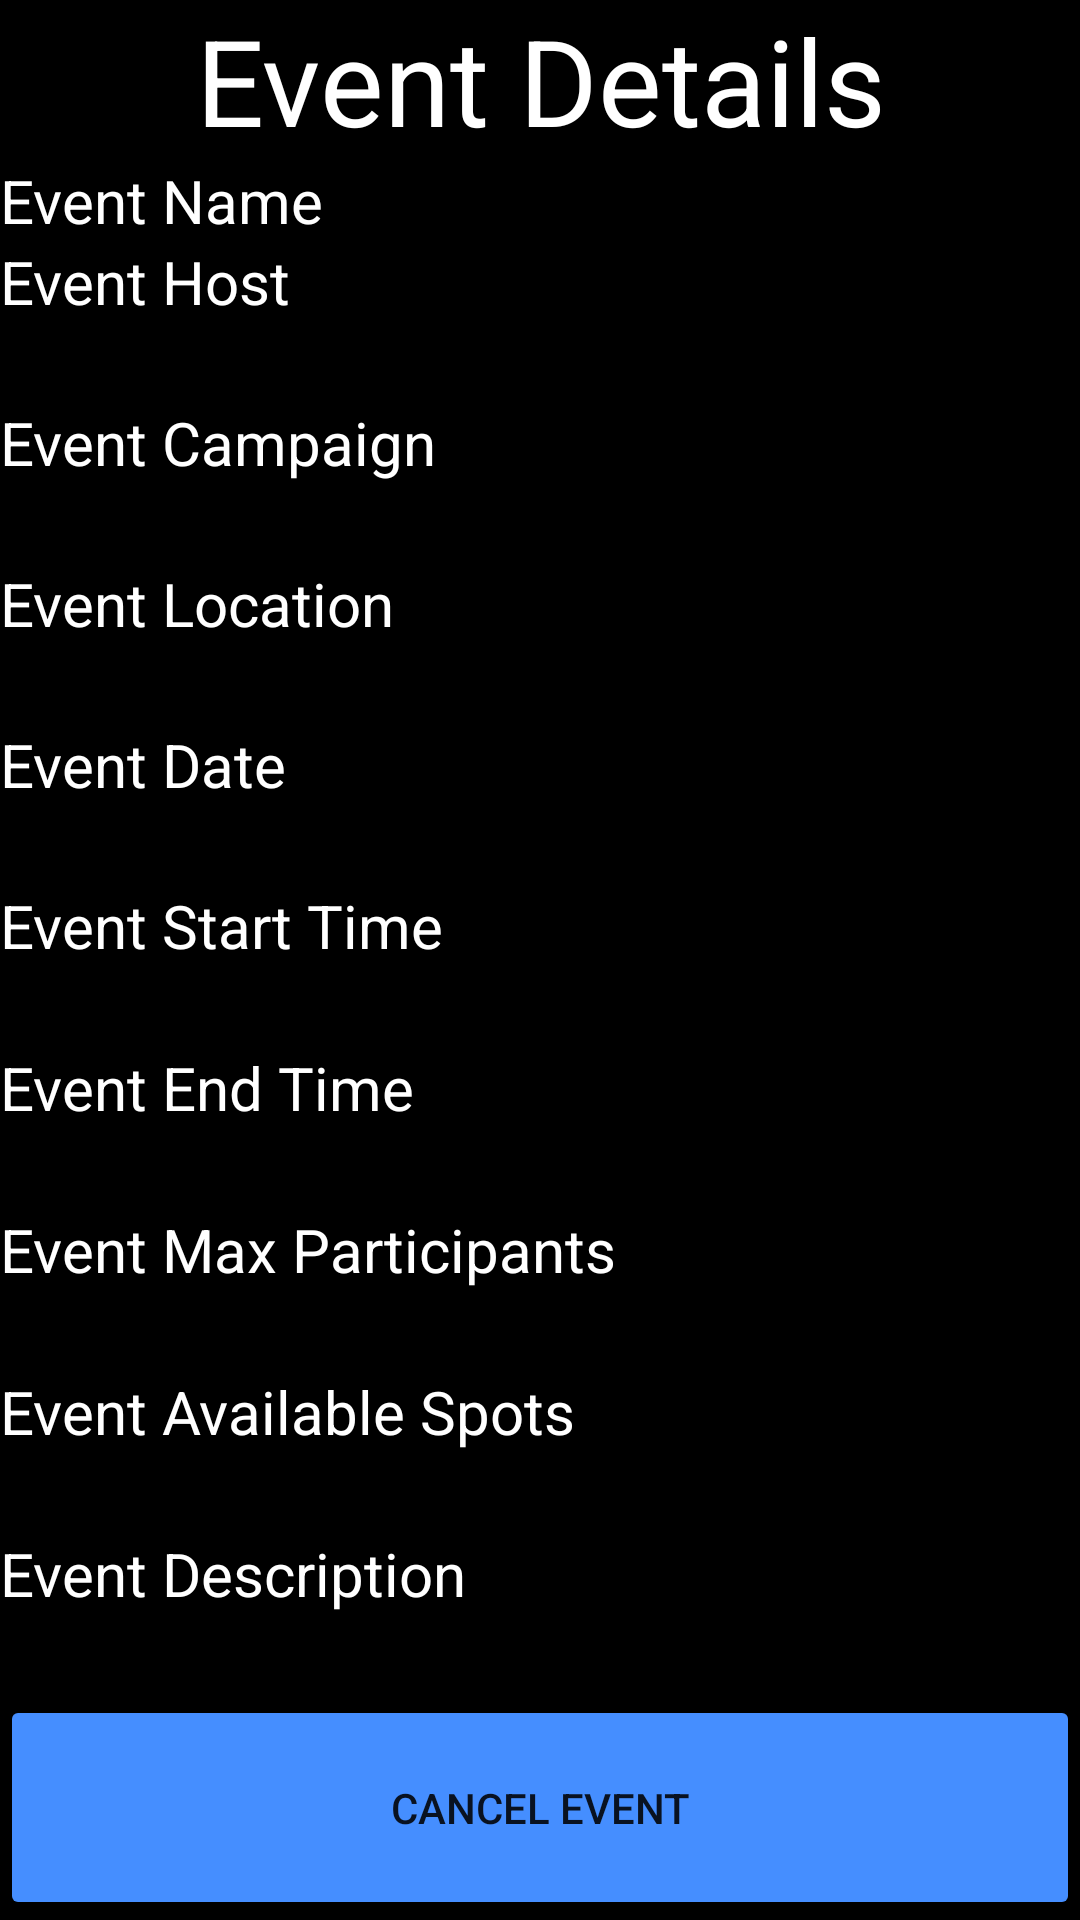

Write the Android layout XML for this screen, with the resource values it uses.
<!-- AndroidManifest.xml: application theme Theme.Tout_le_Monde -->
<!-- res/layout/activity_created_event_details.xml -->
<?xml version="1.0" encoding="utf-8"?>
<LinearLayout xmlns:android="http://schemas.android.com/apk/res/android"
    xmlns:app="http://schemas.android.com/apk/res-auto"
    xmlns:tools="http://schemas.android.com/tools"
    android:layout_width="match_parent"
    android:layout_height="match_parent"
    android:layout_margin="0dp"
    android:orientation="vertical"
    android:background="@color/black"
    tools:context=".CreatedEventDetailsActivity">

    <TextView
        android:id="@+id/created_details_event_title"
        android:layout_width="match_parent"
        android:layout_height="wrap_content"
        android:ems="10"
        android:text="Event Details"
        android:textSize="40sp"
        android:textAlignment="center"
        android:textColor="@color/white"/>


    <TextView
        android:id="@+id/created_details_event_name"
        android:layout_width="match_parent"
        android:layout_height="wrap_content"
        android:ems="10"
        android:hint="Event Name"
        android:textSize="20sp"
        android:textColor="@color/white"
        android:textColorHint="@color/white"/>

    <TextView
        android:id="@+id/created_details_event_host"
        android:layout_width="match_parent"
        android:layout_height="wrap_content"
        android:layout_weight="1"
        android:ems="10"
        android:hint="Event Host"
        android:textSize="20sp"
        android:textColor="@color/white"
        android:textColorHint="@color/white"/>

    <TextView
        android:id="@+id/created_details_event_campaign"
        android:layout_width="match_parent"
        android:layout_height="wrap_content"
        android:layout_weight="1"
        android:ems="10"
        android:hint="Event Campaign"
        android:textSize="20sp"
        android:textColor="@color/white"
        android:textColorHint="@color/white"/>

    <TextView
        android:id="@+id/created_details_event_location"
        android:layout_width="match_parent"
        android:layout_height="wrap_content"
        android:layout_weight="1"
        android:ems="10"
        android:hint="Event Location"
        android:textColor="@color/white"
        android:textSize="20sp"
        android:textColorHint="@color/white"/>

    <TextView
        android:id="@+id/created_details_event_date"
        android:layout_width="match_parent"
        android:layout_height="wrap_content"
        android:layout_weight="1"
        android:ems="10"
        android:hint="Event Date"
        android:textSize="20sp"
        android:textColor="@color/white"
        android:textColorHint="@color/white"/>

    <TextView
        android:id="@+id/created_details_event_start"
        android:layout_width="match_parent"
        android:layout_height="wrap_content"
        android:layout_weight="1"
        android:ems="10"
        android:hint="Event Start Time"
        android:textSize="20sp"
        android:textColor="@color/white"
        android:textColorHint="@color/white"/>

    <TextView
        android:id="@+id/created_details_event_end"
        android:layout_width="match_parent"
        android:layout_height="wrap_content"
        android:layout_weight="1"
        android:ems="10"
        android:hint="Event End Time"
        android:textSize="20sp"
        android:textColor="@color/white"
        android:textColorHint="@color/white"/>

    <TextView
        android:id="@+id/created_details_event_max"
        android:layout_width="match_parent"
        android:layout_height="wrap_content"
        android:layout_weight="1"
        android:ems="10"
        android:hint="Event Max Participants"
        android:textSize="20sp"
        android:textColor="@color/white"
        android:textColorHint="@color/white"/>

    <TextView
        android:id="@+id/created_details_event_available"
        android:layout_width="match_parent"
        android:layout_height="wrap_content"
        android:layout_weight="1"
        android:ems="10"
        android:hint="Event Available Spots"
        android:textSize="20sp"
        android:textColor="@color/white"
        android:textColorHint="@color/white"/>

    <TextView
        android:id="@+id/created_details_event_description"
        android:layout_width="match_parent"
        android:layout_height="wrap_content"
        android:layout_weight="1"
        android:ems="10"
        android:hint="Event Description"
        android:textSize="20sp"
        android:textColor="@color/white"
        android:textColorHint="@color/white"/>

    <Button
        android:id="@+id/created_details_event_cancel"
        android:layout_width="match_parent"
        android:layout_height="wrap_content"
        android:layout_weight="1"
        android:backgroundTint="#458eff"
        android:text="Cancel Event" />


</LinearLayout>
<!-- resources referenced by this layout -->
<resources>
  <color name="black">#FF000000</color>
  <color name="white">#FFFFFFFF</color>
  <style name="Theme.Tout_le_Monde" parent="Theme.MaterialComponents.DayNight.DarkActionBar">
          
          <item name="colorPrimary">@color/purple_500</item>
          <item name="colorPrimaryVariant">@color/purple_700</item>
          <item name="colorOnPrimary">@color/white</item>
          
          <item name="colorSecondary">@color/teal_200</item>
          <item name="colorSecondaryVariant">@color/teal_700</item>
          <item name="colorOnSecondary">@color/black</item>
          
          <item name="android:statusBarColor" tools:targetApi="l">?attr/colorPrimaryVariant</item>
          
      </style>
  <color name="purple_500">#FF6200EE</color>
  <color name="purple_700">#FF3700B3</color>
  <color name="teal_200">#FF03DAC5</color>
  <color name="teal_700">#FF018786</color>
</resources>
